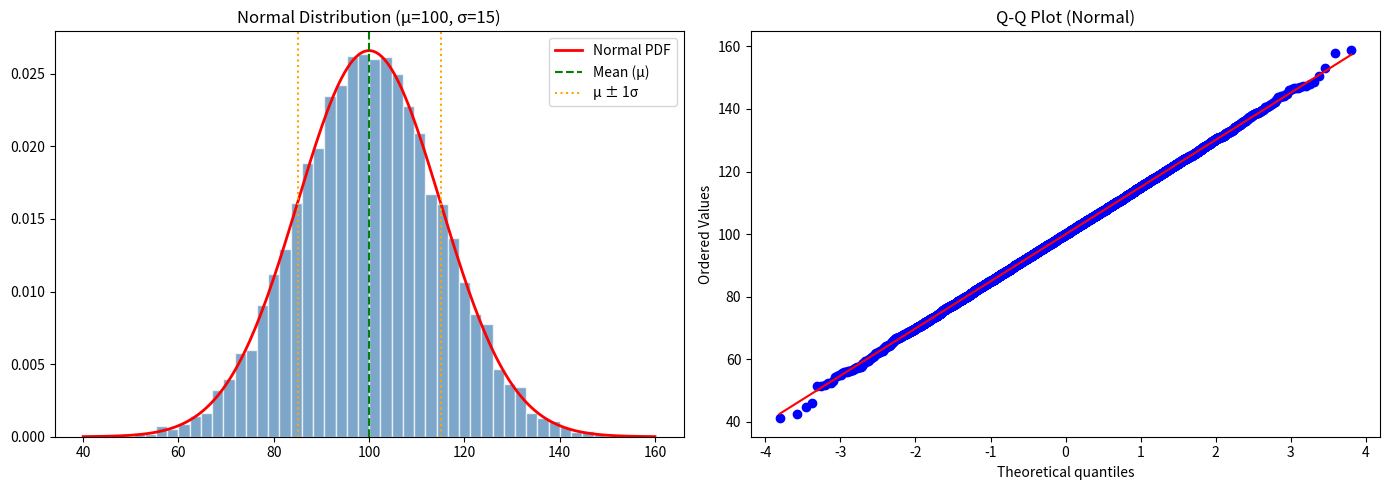
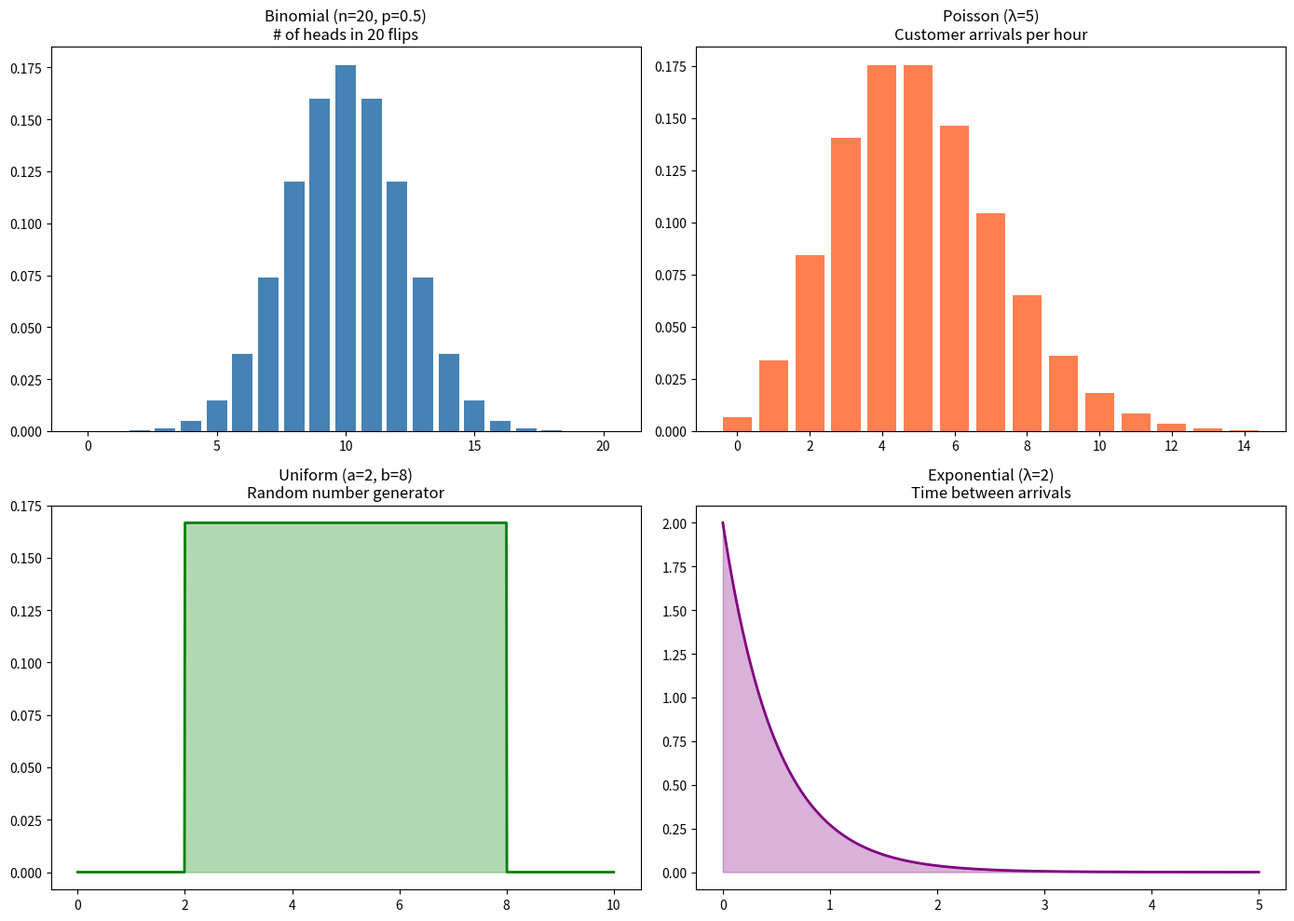
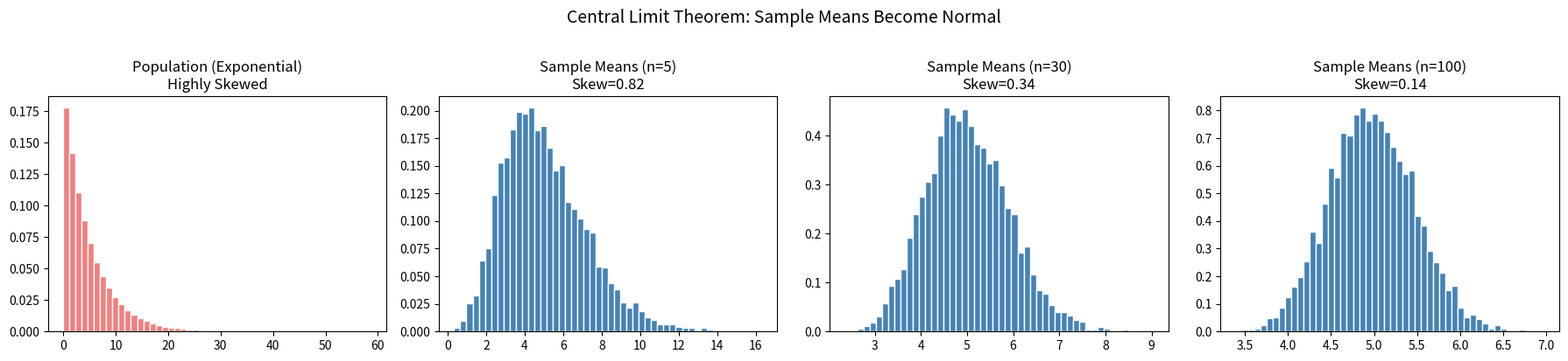

Here is the Python script that generated these plots, in order:
## All measures of spread in one place

import numpy as np
import pandas as pd
from scipy import stats

data = np.array([45, 50, 55, 58, 60, 62, 65, 70, 75, 120])

print(f"Data     : {data}")
print(f"Mean     : {np.mean(data):.2f}")
print(f"Median   : {np.median(data):.2f}")
print(f"Range    : {np.ptp(data)}")
print(f"Variance (sample): {np.var(data, ddof=1):.2f}")
print(f"Std Dev  (sample): {np.std(data, ddof=1):.2f}")

q1, q3 = np.percentile(data, [25, 75])
iqr = q3 - q1
print(f"IQR      : {iqr:.2f} (Q1={q1}, Q3={q3})")

# Coefficient of Variation (CV) — relative measure of spread
cv = (np.std(data, ddof=1) / np.mean(data)) * 100
print(f"CV       : {cv:.1f}%")

# MAD — Median Absolute Deviation (robust)
mad = np.median(np.abs(data - np.median(data)))
print(f"MAD      : {mad:.2f}")

# Learning Point: CV allows comparing variability between datasets with
# different units or scales. A salary dataset with CV=30% is more "spread"
# than one with CV=10%, regardless of the actual salary values.

## Normal distribution — visualization and properties

import matplotlib.pyplot as plt

np.random.seed(42)
data = np.random.normal(loc=100, scale=15, size=10000)  # Mean=100, Std=15

fig, axes = plt.subplots(1, 2, figsize=(14, 5))

# Histogram with normal curve overlay
axes[0].hist(data, bins=50, density=True, alpha=0.7, color='steelblue', edgecolor='white')
x = np.linspace(40, 160, 200)
axes[0].plot(x, stats.norm.pdf(x, 100, 15), 'r-', linewidth=2, label='Normal PDF')
axes[0].axvline(100, color='green', linestyle='--', label='Mean (μ)')
axes[0].axvline(100-15, color='orange', linestyle=':', label='μ ± 1σ')
axes[0].axvline(100+15, color='orange', linestyle=':')
axes[0].set_title('Normal Distribution (μ=100, σ=15)')
axes[0].legend()

# Q-Q plot — check if data follows normal distribution
stats.probplot(data, dist='norm', plot=axes[1])
axes[1].set_title('Q-Q Plot (Normal)')

plt.tight_layout()
plt.show()

# If Q-Q plot points lie on the diagonal line, data is approximately normal.
# Deviations at tails indicate heavy tails (outliers) or skewness.

## Common distributions side by side

fig, axes = plt.subplots(2, 2, figsize=(14, 10))

# Binomial — number of successes in n trials
# Example: flip a coin 20 times, count heads
x_binom = np.arange(0, 21)
axes[0,0].bar(x_binom, stats.binom.pmf(x_binom, n=20, p=0.5), color='steelblue')
axes[0,0].set_title('Binomial (n=20, p=0.5)\n# of heads in 20 flips')

# Poisson — number of events in a fixed interval
# Example: customer arrivals per hour (avg 5)
x_pois = np.arange(0, 15)
axes[0,1].bar(x_pois, stats.poisson.pmf(x_pois, mu=5), color='coral')
axes[0,1].set_title('Poisson (λ=5)\nCustomer arrivals per hour')

# Uniform — equal probability everywhere
x_unif = np.linspace(0, 10, 1000)
axes[1,0].plot(x_unif, stats.uniform.pdf(x_unif, loc=2, scale=6), 'g-', linewidth=2)
axes[1,0].fill_between(x_unif, stats.uniform.pdf(x_unif, loc=2, scale=6), alpha=0.3, color='green')
axes[1,0].set_title('Uniform (a=2, b=8)\nRandom number generator')

# Exponential — time between events
# Example: time between customer arrivals
x_exp = np.linspace(0, 5, 200)
axes[1,1].plot(x_exp, stats.expon.pdf(x_exp, scale=1/2), color='purple', linewidth=2)
axes[1,1].fill_between(x_exp, stats.expon.pdf(x_exp, scale=1/2), alpha=0.3, color='purple')
axes[1,1].set_title('Exponential (λ=2)\nTime between arrivals')

plt.tight_layout()
plt.show()

## Central Limit Theorem — visual demonstration

np.random.seed(42)

# Start with a VERY non-normal population (exponential)
population = np.random.exponential(scale=5, size=100000)

fig, axes = plt.subplots(1, 4, figsize=(18, 4))

# Plot 1: Original population (skewed)
axes[0].hist(population, bins=50, density=True, color='lightcoral', edgecolor='white')
axes[0].set_title('Population (Exponential)\nHighly Skewed')

# Plot 2-4: Distribution of sample means for increasing sample sizes
for idx, n in enumerate([5, 30, 100]):
    sample_means = [np.random.choice(population, size=n).mean() for _ in range(5000)]
    axes[idx+1].hist(sample_means, bins=50, density=True, color='steelblue', edgecolor='white')
    axes[idx+1].set_title(f'Sample Means (n={n})\nSkew={stats.skew(sample_means):.2f}')

plt.suptitle('Central Limit Theorem: Sample Means Become Normal', fontsize=14, y=1.02)
plt.tight_layout()
plt.show()

# Even though the population is highly skewed (exponential),
# the distribution of sample means becomes normal by n=30.
# This is the magic of CLT — and why n≥30 is the classic rule of thumb.
